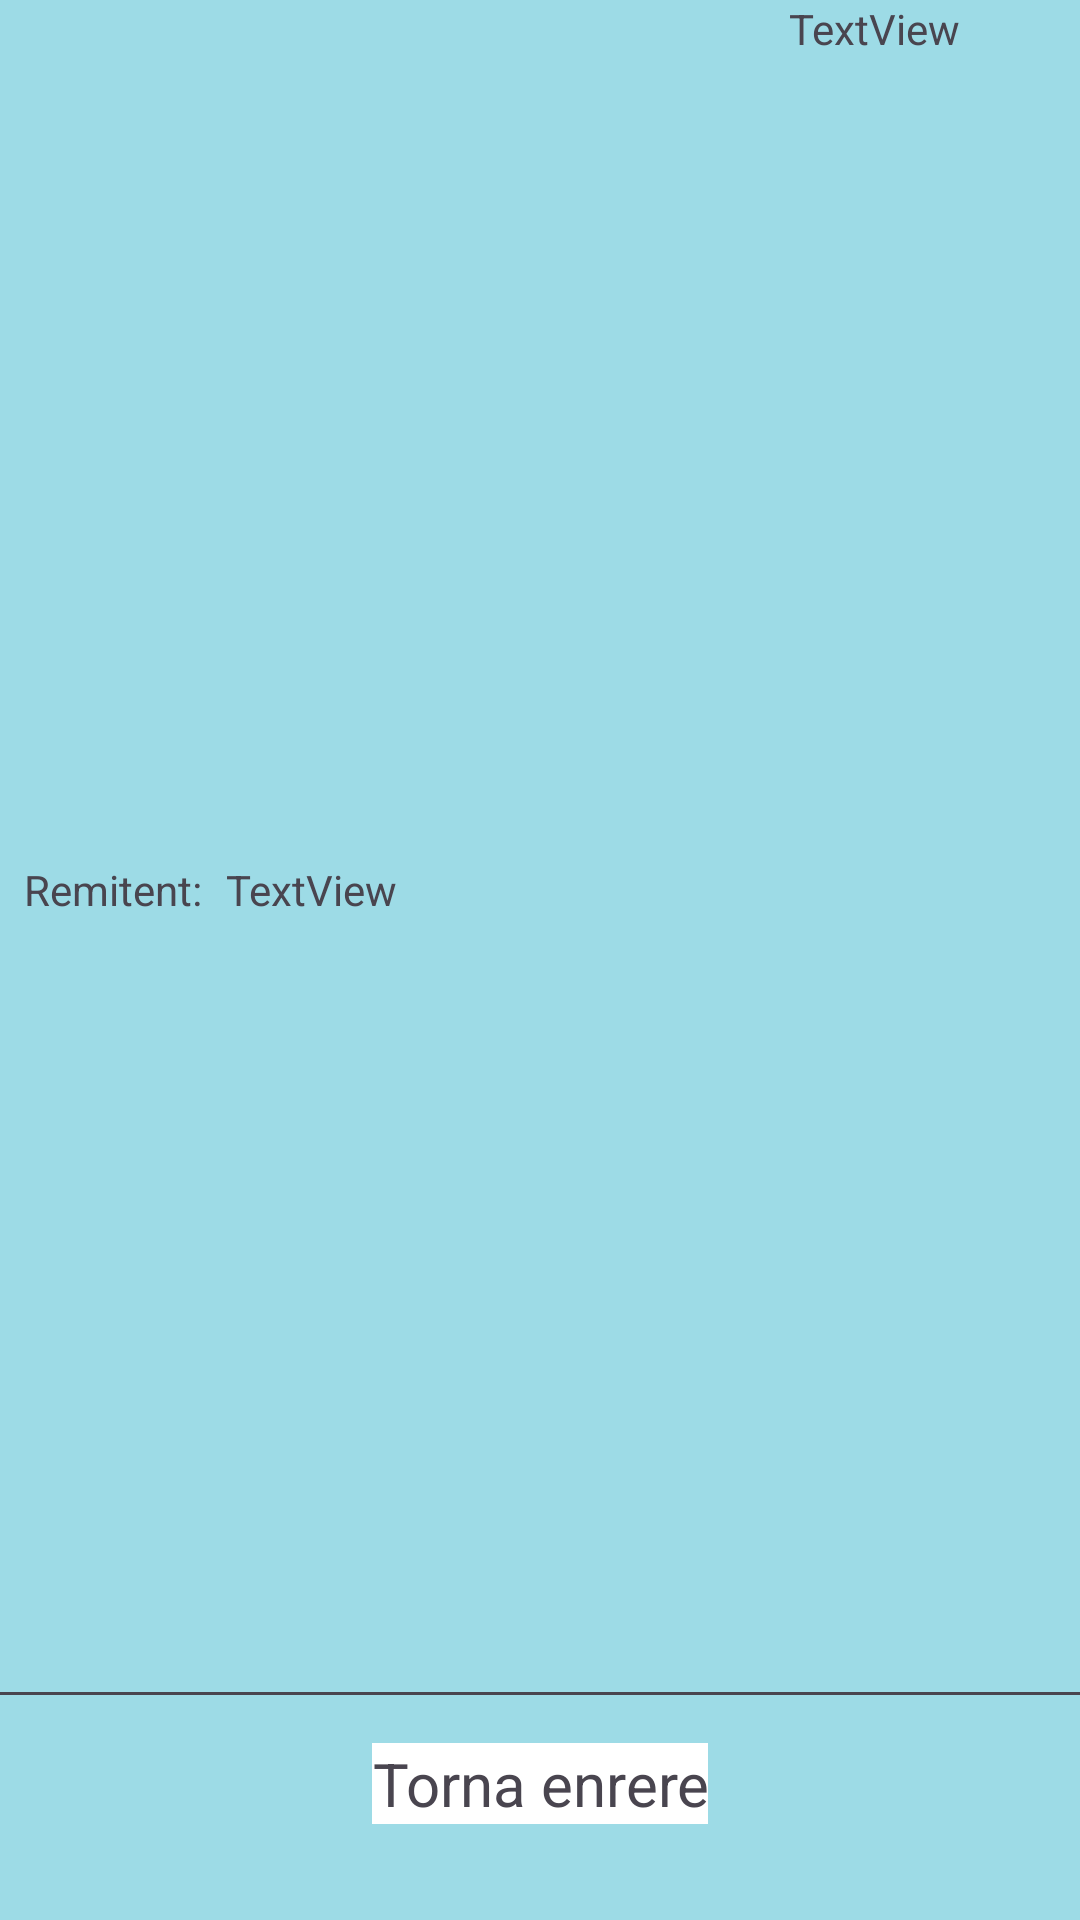

Reconstruct the res/layout file that produces this screen, plus the resources it refers to.
<!-- AndroidManifest.xml: application theme Theme.Solapp -->
<!-- res/layout/fragment_safata_entrada.xml -->
<?xml version="1.0" encoding="utf-8"?>
<FrameLayout xmlns:android="http://schemas.android.com/apk/res/android"
    xmlns:app="http://schemas.android.com/apk/res-auto"
    xmlns:tools="http://schemas.android.com/tools"
    android:layout_width="match_parent"
    android:layout_height="match_parent"
    tools:context=".ui.admin.comunicacions.home.SafataEntrada">

    <androidx.constraintlayout.widget.ConstraintLayout
        android:layout_width="match_parent"
        android:layout_height="match_parent"

        android:background="@color/solapp_background">

        <TextView
            android:id="@+id/textView10"
            android:layout_width="wrap_content"
            android:layout_height="wrap_content"
            android:layout_marginBottom="32dp"
            android:background="#FFFFFF"
            android:text="Torna enrere"
            android:textAlignment="center"
            android:textSize="20sp"
            app:layout_constraintBottom_toBottomOf="parent"
            app:layout_constraintEnd_toEndOf="parent"
            app:layout_constraintStart_toStartOf="parent" />

        <ScrollView
            android:id="@+id/VSVListMissatges"
            android:layout_width="0dp"
            android:layout_height="350dp"
            android:layout_marginStart="8dp"
            android:layout_marginTop="16dp"
            android:layout_marginEnd="8dp"
            android:scrollbarStyle="outsideInset"
            android:scrollbarThumbVertical="@color/cardview_dark_background"
            android:soundEffectsEnabled="false"
            app:layout_constraintEnd_toEndOf="parent"
            app:layout_constraintHorizontal_bias="0.0"
            app:layout_constraintStart_toStartOf="parent"
            app:layout_constraintTop_toTopOf="parent">

            <HorizontalScrollView
                android:id="@+id/HSVListMissatges"
                android:layout_width="match_parent"
                android:layout_height="match_parent"
                android:scrollbarThumbHorizontal="@color/cardview_dark_background"
                tools:ignore="SpeakableTextPresentCheck">

                <TableLayout
                    android:id="@+id/taula_Llista_Missatge"
                    android:layout_width="match_parent"
                    android:layout_height="match_parent"
                    android:layout_gravity="top"
                    android:layout_marginTop="16dp"
                    android:gravity="center"
                    android:scrollbarStyle="outsideOverlay"
                    android:scrollbarThumbHorizontal="@color/cardview_dark_background"
                    android:scrollbarThumbVertical="@color/cardview_dark_background"
                    android:scrollbars="horizontal|vertical" />
            </HorizontalScrollView>
        </ScrollView>

        <EditText
            android:id="@+id/MultiLineContingut"
            android:layout_width="414dp"
            android:layout_height="259dp"
            android:layout_marginStart="8dp"
            android:layout_marginEnd="8dp"
            android:layout_marginBottom="8dp"
            android:ems="10"
            android:gravity="start|top"
            android:inputType="textMultiLine"
            app:layout_constraintBottom_toTopOf="@+id/textView10"
            app:layout_constraintEnd_toEndOf="parent"
            app:layout_constraintHorizontal_bias="0.526"
            app:layout_constraintStart_toStartOf="parent" />

        <TextView
            android:id="@+id/textView15"
            android:layout_width="wrap_content"
            android:layout_height="wrap_content"
            android:layout_marginStart="8dp"
            android:layout_marginBottom="8dp"
            android:text="Remitent:"
            app:layout_constraintBottom_toTopOf="@+id/MultiLineContingut"
            app:layout_constraintStart_toStartOf="parent" />

        <TextView
            android:id="@+id/textViewRemitent"
            android:layout_width="wrap_content"
            android:layout_height="wrap_content"
            android:layout_marginStart="8dp"
            android:layout_marginBottom="8dp"
            android:ems="11"
            android:text="TextView"
            app:layout_constraintBottom_toTopOf="@+id/MultiLineContingut"
            app:layout_constraintStart_toEndOf="@+id/textView15" />

        <TextView
            android:id="@+id/textViewData"
            android:layout_width="0dp"
            android:layout_height="wrap_content"
            android:layout_marginStart="8dp"
            android:layout_marginEnd="8dp"
            android:text="TextView"
            app:layout_constraintEnd_toEndOf="parent"
            app:layout_constraintStart_toEndOf="@+id/textViewRemitent"
            tools:layout_editor_absoluteY="378dp" />

    </androidx.constraintlayout.widget.ConstraintLayout>

</FrameLayout>
<!-- resources referenced by this layout -->
<resources>
  <color name="solapp_background">#9DDBE6</color>
  <style name="Theme.Solapp" parent="Base.Theme.Solapp" />
  <style name="Base.Theme.Solapp" parent="Theme.Material3.DayNight.NoActionBar">
          
          
      </style>
</resources>
